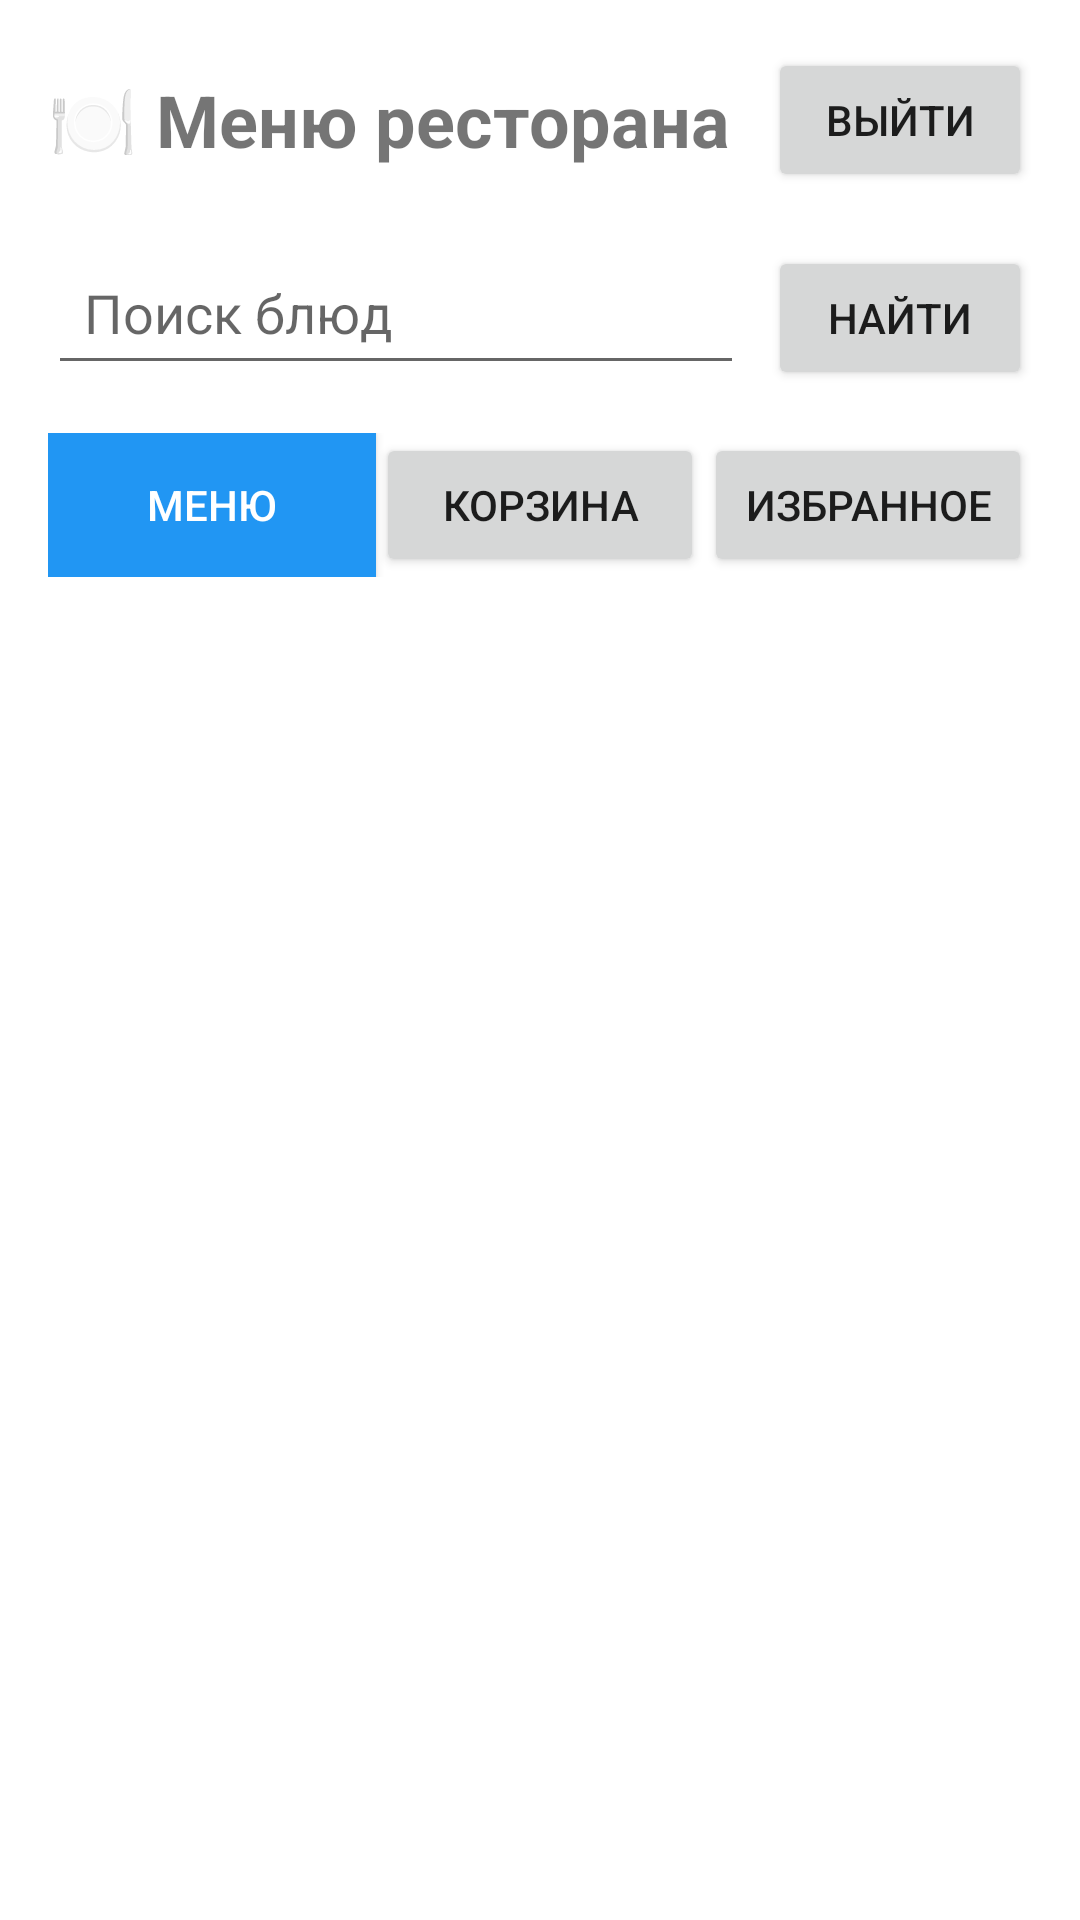

Produce the Android XML layout that renders to this screen, including the resource entries it uses.
<!-- AndroidManifest.xml: application theme Theme.MenuManager -->
<!-- res/layout/activity_client_menu.xml -->
<?xml version="1.0" encoding="utf-8"?>
<LinearLayout xmlns:android="http://schemas.android.com/apk/res/android"
    android:layout_width="match_parent"
    android:layout_height="match_parent"
    android:orientation="vertical"
    android:padding="16dp">

    
    <LinearLayout
        android:layout_width="match_parent"
        android:layout_height="wrap_content"
        android:orientation="horizontal"
        android:gravity="center_vertical"
        android:layout_marginBottom="16dp">

        <TextView
            android:id="@+id/tvHeader"
            android:layout_width="0dp"
            android:layout_height="wrap_content"
            android:layout_weight="1"
            android:text="🍽️ Меню ресторана"
            android:textSize="24sp"
            android:textStyle="bold"/>

        <Button
            android:id="@+id/btnLogout"
            android:layout_width="wrap_content"
            android:layout_height="wrap_content"
            android:text="Выйти"/>
    </LinearLayout>

    
    <LinearLayout
        android:layout_width="match_parent"
        android:layout_height="wrap_content"
        android:orientation="horizontal"
        android:layout_marginBottom="16dp">

        <EditText
            android:id="@+id/etSearch"
            android:layout_width="0dp"
            android:layout_height="wrap_content"
            android:layout_weight="1"
            android:hint="Поиск блюд"
            android:padding="12dp"/>

        <Button
            android:id="@+id/btnSearch"
            android:layout_width="wrap_content"
            android:layout_height="wrap_content"
            android:text="Найти"
            android:layout_marginStart="8dp"/>
    </LinearLayout>

    
    <LinearLayout
        android:layout_width="match_parent"
        android:layout_height="wrap_content"
        android:orientation="horizontal"
        android:layout_marginBottom="16dp">

        <Button
            android:id="@+id/btnMenu"
            android:layout_width="0dp"
            android:layout_height="wrap_content"
            android:layout_weight="1"
            android:text="Меню"
            android:background="#2196F3"
            android:textColor="#FFFFFF"/>

        <Button
            android:id="@+id/btnCart"
            android:layout_width="0dp"
            android:layout_height="wrap_content"
            android:layout_weight="1"
            android:text="Корзина"/>

        <Button
            android:id="@+id/btnFavorites"
            android:layout_width="0dp"
            android:layout_height="wrap_content"
            android:layout_weight="1"
            android:text="Избранное"/>
    </LinearLayout>

    
    <ScrollView
        android:layout_width="match_parent"
        android:layout_height="match_parent">

        <LinearLayout
            android:id="@+id/menuContainer"
            android:layout_width="match_parent"
            android:layout_height="wrap_content"
            android:orientation="vertical"/>

    </ScrollView>

</LinearLayout>
<!-- resources referenced by this layout -->
<resources>
  <style name="Theme.MenuManager" parent="Theme.MaterialComponents.DayNight.DarkActionBar">
          
          <item name="colorPrimary">@color/purple_500</item>
          <item name="colorPrimaryVariant">@color/purple_700</item>
          <item name="colorOnPrimary">@color/white</item>
          
          <item name="colorSecondary">@color/teal_200</item>
          <item name="colorSecondaryVariant">@color/teal_700</item>
          <item name="colorOnSecondary">@color/black</item>
          
          <item name="android:statusBarColor">?attr/colorPrimaryVariant</item>
          
      </style>
  <color name="purple_500">#FF6200EE</color>
  <color name="purple_700">#FF3700B3</color>
  <color name="white">#FFFFFFFF</color>
  <color name="teal_200">#FF03DAC5</color>
  <color name="teal_700">#FF018786</color>
  <color name="black">#FF000000</color>
</resources>
